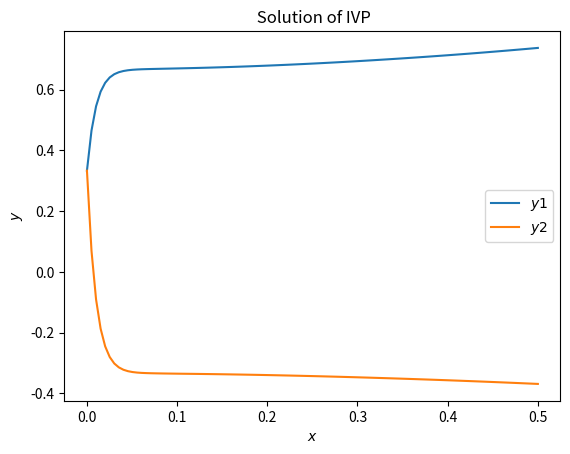

Write Python code to recreate this figure.
"""
[redacted]
Email:  [email redacted]
Solving initial value problem using solve_ivp
solve_ivp have defeult relative and absolute tolerance of 1e-3, 1e-6
"""

import numpy as np
import matplotlib.pyplot as plt
import scipy.integrate as inte


def f1(x, y):  # Defining the pair of Differential equations
    dy1 = 32*y[0] + 66*y[1] + (2/3)*x + (2/3)
    dy2 = -66*y[0] - 133*y[1] - (1/3)*x - (1/3)
    return(np.array([dy1, dy2]))


# Solving using solve_ivp (using backward integration) and plotting
y = inte.solve_ivp(f1, [0, 0.5], [1/3, 1/3], dense_output=True, method='BDF')
t = np.linspace(0, 0.5, 100)  # creating t mesh for plotting
plt.plot(t, y.sol(t).T, label="Numerical Solution")
plt.xlabel("$x$")
plt.ylabel("$y$")
plt.title(" Solution of IVP")
plt.legend(["$y1$", "$y2$"])

if y.success:   # Testing for sucess of solution
    print("Solution to IVP is within Tolerance value, so solution is correct")
else:
    print("Solution to IVP is not with Tolerance, Not correct")

plt.show()
